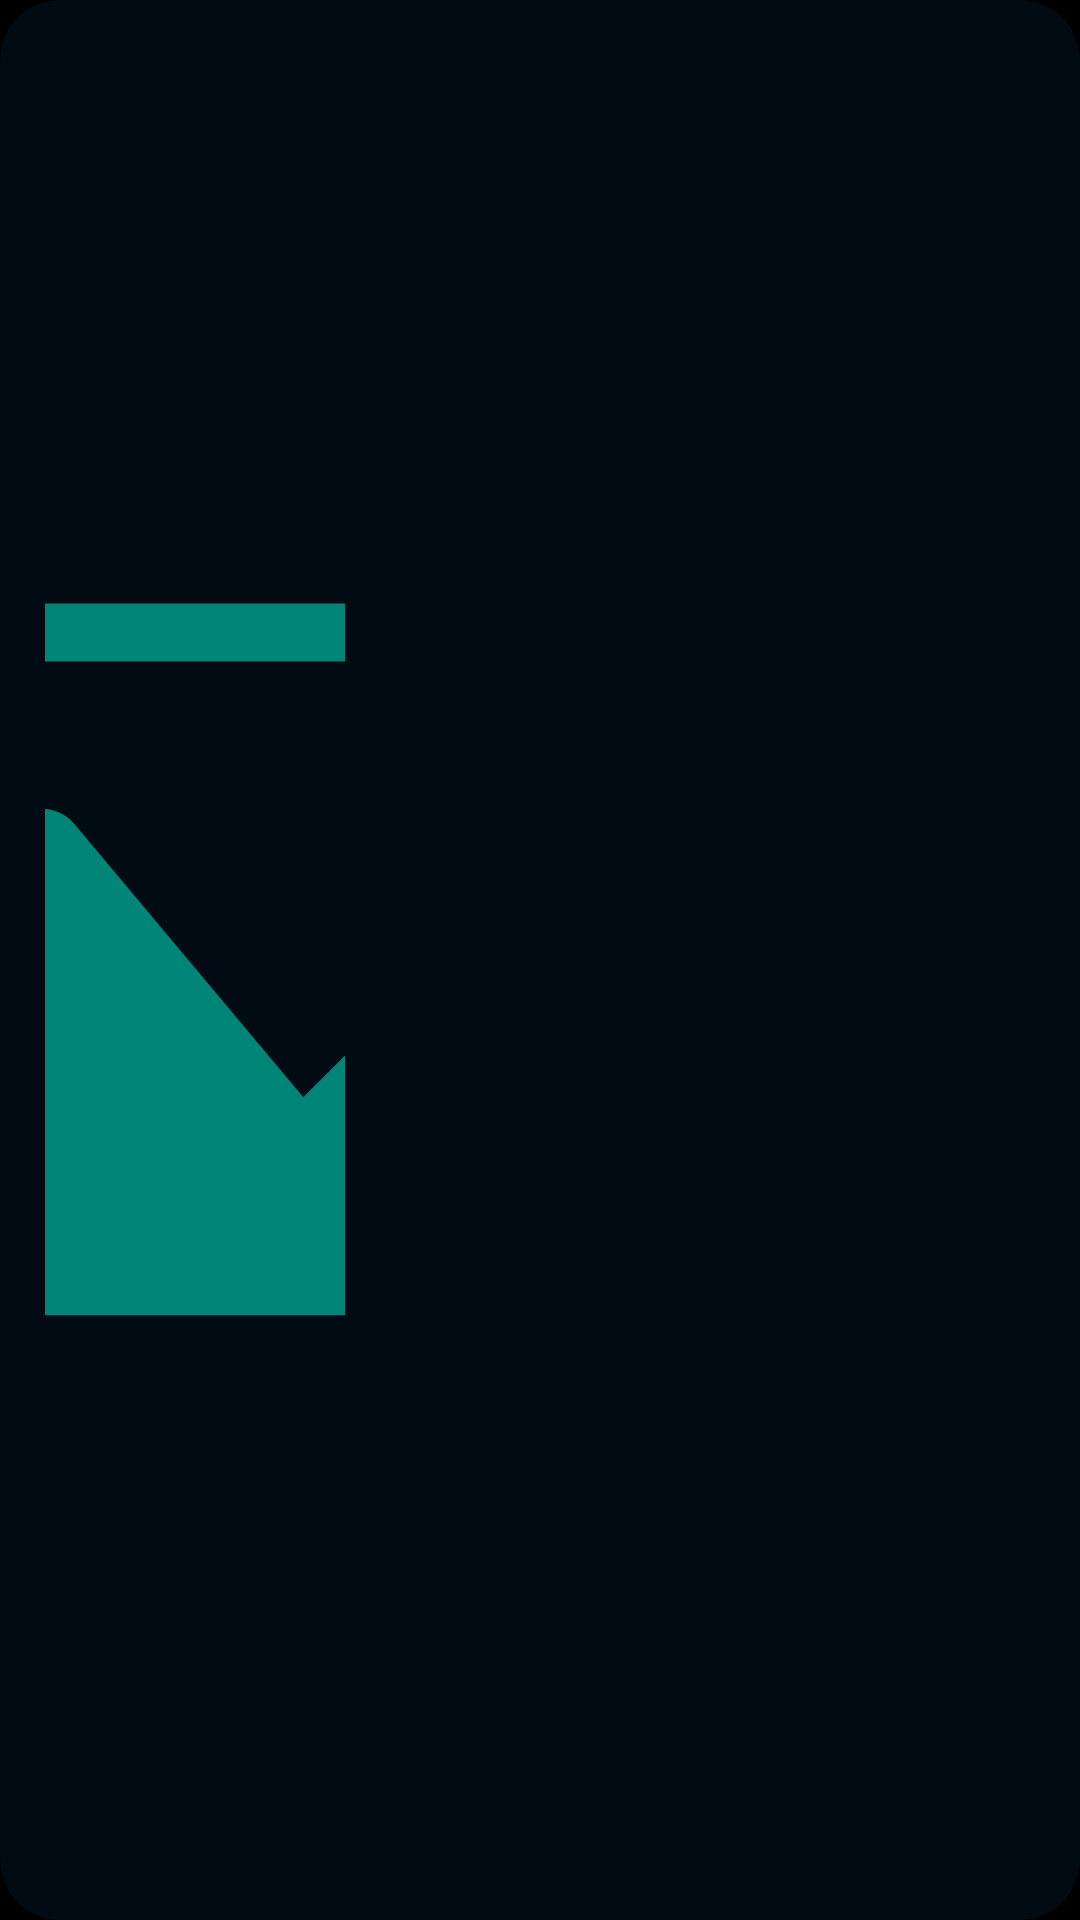

Reconstruct the res/layout file that produces this screen, plus the resources it refers to.
<!-- AndroidManifest.xml: application theme AppTheme.NoActionBar -->
<!-- res/layout/rv_item_ancient.xml -->
<?xml version="1.0" encoding="utf-8"?>
<androidx.cardview.widget.CardView xmlns:android="http://schemas.android.com/apk/res/android"
    xmlns:app="http://schemas.android.com/apk/res-auto"
    android:layout_width="match_parent"
    android:layout_height="150dp"
    android:layout_margin="10dp"
    android:backgroundTint="#80001726"
    app:cardCornerRadius="20dp">

    <RelativeLayout
        android:layout_width="match_parent"
        android:layout_height="match_parent"
        android:gravity="center_vertical">

        <ImageView
            android:id="@+id/img_ancient_item"
            android:layout_width="100dp"
            android:layout_height="match_parent"
            android:scaleType="centerCrop"
            android:layout_alignParentStart="true"
            android:layout_alignParentTop="true"
            android:layout_alignParentBottom="true"
            android:layout_margin="15dp"
            android:src="@drawable/ic_placeholder"
            android:contentDescription="TODO" />

        <LinearLayout
            android:layout_toEndOf="@id/img_ancient_item"
            android:layout_width="match_parent"
            android:layout_height="match_parent"
            android:orientation="vertical"
            >
            <TextView
                android:id="@+id/tv_ancient_title"
                android:textAlignment="center"
                android:textAppearance="@style/TextAppearance.AppCompat.Medium"
                android:fontFamily="@font/font_ct"
                android:paddingTop="20dp"
                android:textColor="@color/white_full"
                android:layout_width="match_parent"
                android:layout_height="wrap_content"/>

            <TextView
                android:id="@+id/tv_ancient_about"
                android:textColor="@color/white_full"
                android:maxLines="3"
                android:padding="10dp"
                android:layout_width="match_parent"
                android:layout_height="wrap_content"/>
        </LinearLayout>
    </RelativeLayout>
</androidx.cardview.widget.CardView>
<!-- resources referenced by this layout -->
<resources>
  <color name="white_full">#FFF</color>
  <!-- drawable ic_placeholder (drawable) -->
  <vector android:height="64dp"
      android:viewportHeight="550.8"
      android:viewportWidth="550.801"
      android:width="64.000114dp"
      xmlns:android="http://schemas.android.com/apk/res/android"
      >
      <group  android:scaleX="0.5"
              android:scaleY="0.5"
              android:pivotY="275"
              android:pivotX="275">
      <path
          android:fillColor="@color/colorPrimary"
          android:pathData="M515.828,61.201H34.972C15.659,61.201 0,76.859 0,96.172v358.458C0,473.942 15.659,489.6 34.972,489.6h480.856c19.314,0 34.973,-15.658 34.973,-34.971V96.172C550.801,76.859 535.143,61.201 515.828,61.201zM515.828,96.172V350.51l-68.92,-62.66c-10.359,-9.416 -26.289,-9.04 -36.186,0.866l-69.752,69.741L203.438,194.179c-10.396,-12.415 -29.438,-12.537 -39.99,-0.271L34.972,343.219V96.172H515.828zM367.201,187.972c0,-26.561 21.523,-48.086 48.084,-48.086c26.562,0 48.086,21.525 48.086,48.086c0,26.561 -21.523,48.085 -48.086,48.085C388.725,236.058 367.201,214.533 367.201,187.972z" />
      </group>
  </vector>
  <style name="AppTheme.NoActionBar" parent="Theme.MaterialComponents.Light.NoActionBar">
  
          <item name="android:windowBackground">#000</item>
          <item name="colorPrimary">@color/banner_background</item>
          <item name="colorPrimaryDark">@color/colorPd1</item>
          <item name="colorAccent">@android:color/transparent</item>
          <item name="android:statusBarColor">@color/colorPd1</item>
          <item name="android:fitsSystemWindows">true</item>
  
      </style>
  <color name="colorPrimary">#008577</color>
  <color name="banner_background">#1c2e4a</color>
  <color name="colorPd1">#001726</color>
</resources>
